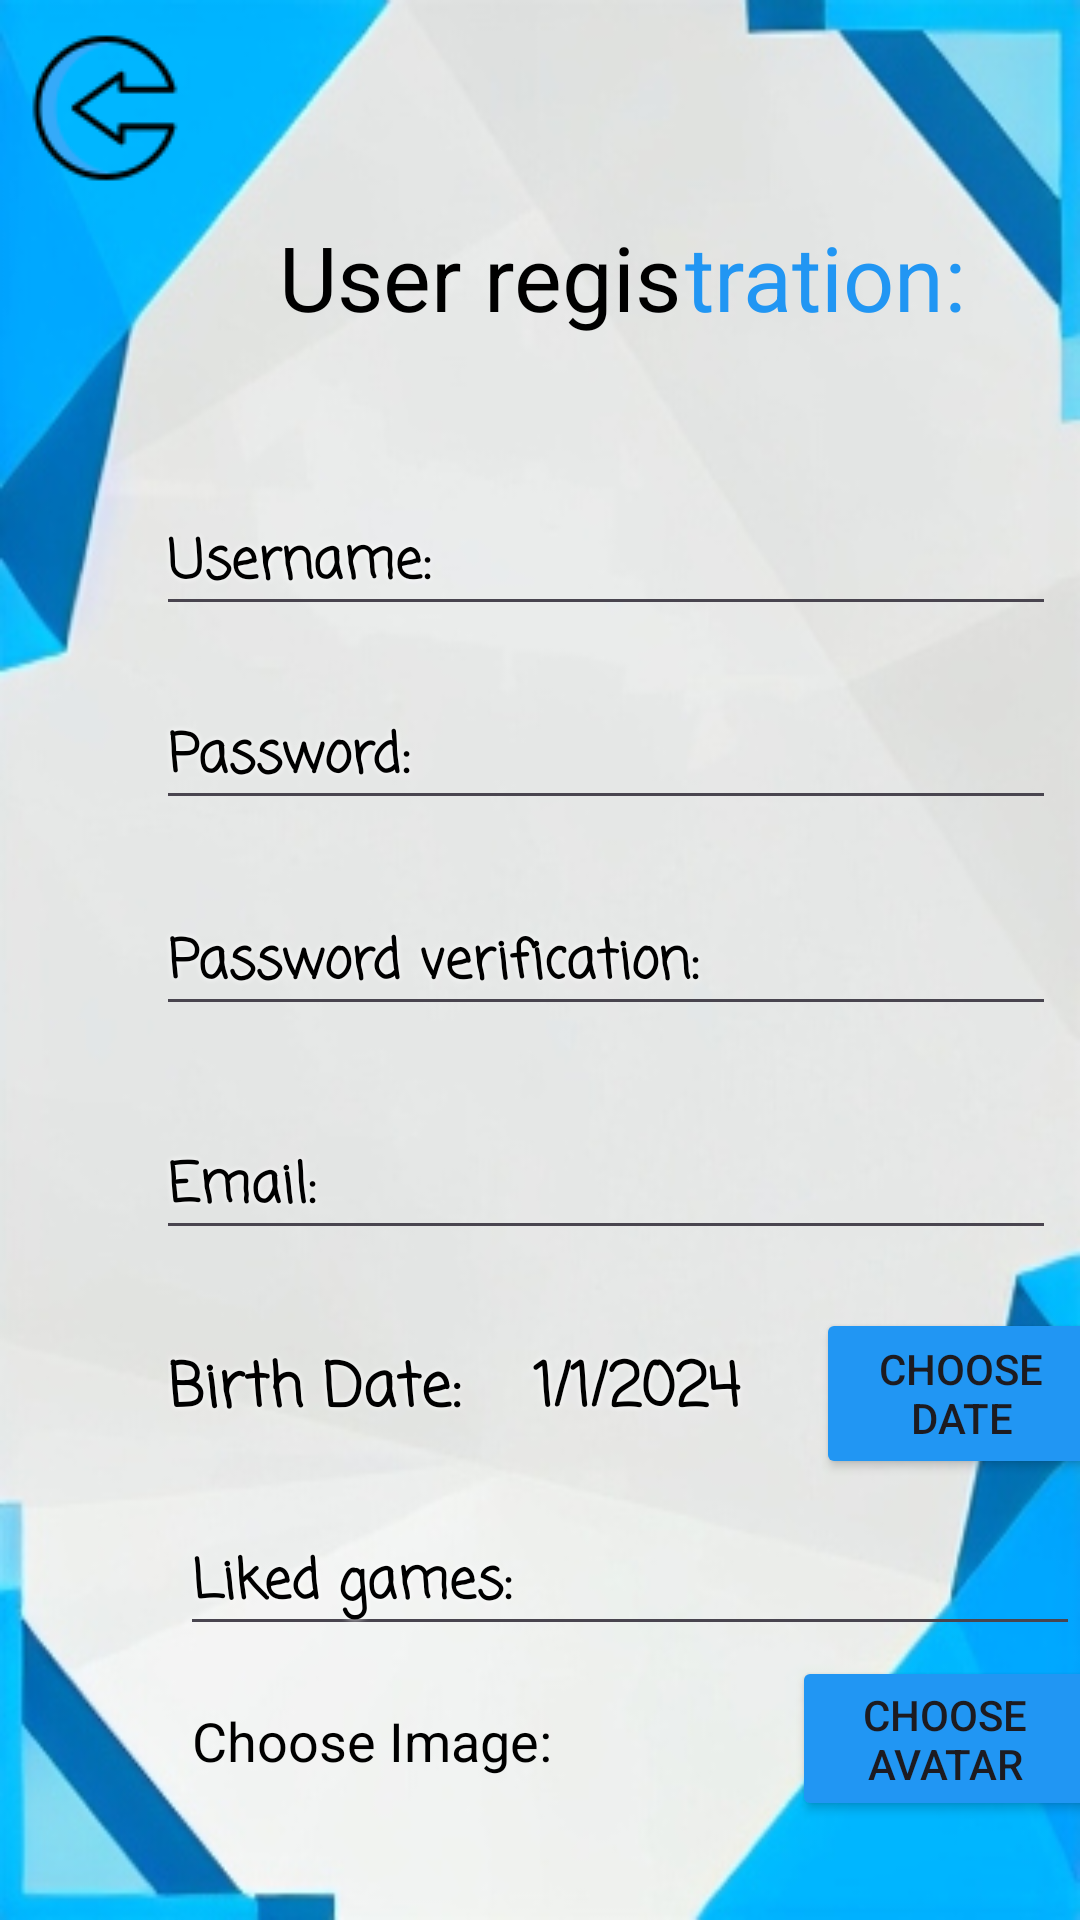

Produce the Android XML layout that renders to this screen, including the resource entries it uses.
<!-- AndroidManifest.xml: application theme Theme.GamerLand -->
<!-- res/layout/activity_register.xml -->
<?xml version="1.0" encoding="utf-8"?>
<androidx.constraintlayout.widget.ConstraintLayout xmlns:android="http://schemas.android.com/apk/res/android"
    xmlns:app="http://schemas.android.com/apk/res-auto"
    xmlns:tools="http://schemas.android.com/tools"
    android:id="@+id/main"
    android:layout_width="match_parent"
    android:layout_height="match_parent"
    android:background="@drawable/androidstudiofinalbackground"
    tools:context=".RegisterActivity">

        <ImageButton
            android:id="@+id/imbtnback"
            android:layout_width="70dp"
            android:layout_height="72dp"
            android:background="@null"
            android:src="@drawable/backarrow"
            app:layout_constraintStart_toStartOf="parent"
            app:layout_constraintTop_toTopOf="parent" />

        <TextView
            android:id="@+id/tvRegister1"
            android:layout_width="200dp"
            android:layout_height="wrap_content"
            android:layout_marginStart="60dp"
            android:layout_marginTop="72dp"
            android:gravity="center"
            android:text="User regis"
            android:textColor="#000000"
            android:textSize="30sp"
            app:layout_constraintStart_toStartOf="parent"
            app:layout_constraintTop_toTopOf="parent" />

        <TextView
            android:id="@+id/tvRegister2"
            android:layout_width="150dp"
            android:layout_height="wrap_content"
            android:layout_marginStart="200dp"
            android:layout_marginTop="72dp"
            android:gravity="center"
            android:text="tration:"
            android:textColor="#2196F3"
            android:textSize="30sp"
            app:layout_constraintStart_toStartOf="parent"
            app:layout_constraintTop_toTopOf="parent" />

        <EditText
            android:id="@+id/edUsername"
            android:layout_width="300dp"
            android:layout_height="wrap_content"
            android:layout_marginStart="52dp"
            android:layout_marginTop="164dp"
            android:fontFamily="casual"
            android:hint="Username:"
            android:shadowColor="#FFFFFF"
            android:shadowRadius="5"
            android:textColorHint="#000000"
            android:textStyle="bold"
            app:layout_constraintStart_toStartOf="parent"
            app:layout_constraintTop_toTopOf="parent" />

        <EditText
            android:id="@+id/edPassword"
            android:layout_width="300dp"
            android:layout_height="wrap_content"
            android:layout_marginStart="52dp"
            android:layout_marginTop="20dp"
            android:ems="10"
            android:fontFamily="casual"
            android:hint="Password:"
            android:inputType="textPassword"
            android:shadowColor="#FFFFFF"
            android:shadowRadius="5"
            android:textColorHint="#000000"
            android:textStyle="bold"
            app:layout_constraintStart_toStartOf="parent"
            app:layout_constraintTop_toBottomOf="@id/edUsername" />

        <EditText
            android:id="@+id/edPasswordVerification"
            android:layout_width="300dp"
            android:layout_height="wrap_content"
            android:layout_marginStart="52dp"
            android:layout_marginTop="24dp"
            android:ems="10"
            android:fontFamily="casual"
            android:hint="Password verification:"
            android:inputType="textPassword"
            android:shadowColor="#FFFFFF"
            android:shadowRadius="5"
            android:textColorHint="#000000"
            android:textStyle="bold"
            app:layout_constraintStart_toStartOf="parent"
            app:layout_constraintTop_toBottomOf="@id/edPassword" />


        <TextView
            android:id="@+id/tvBirthDateText"
            android:layout_width="105dp"
            android:layout_height="30dp"
            android:layout_marginStart="56dp"
            android:layout_marginTop="448dp"
            android:ems="10"
            android:fontFamily="casual"
            android:shadowColor="#FFFFFF"
            android:shadowRadius="5"
            android:text="Birth Date:"
            android:textColorHint="#000000"
            android:textColor="@color/black"
            android:textSize="20sp"
            android:textStyle="bold"
            app:layout_constraintStart_toStartOf="parent"
            app:layout_constraintTop_toTopOf="parent" />

        <TextView
            android:id="@+id/tvBirthDate"
            android:layout_width="105dp"
            android:layout_height="30dp"
            android:layout_marginStart="160dp"
            android:layout_marginTop="448dp"
            android:ems="10"
            android:textColor="@color/black"
            android:fontFamily="casual"
            android:gravity="center"
            android:shadowColor="#FFFFFF"
            android:shadowRadius="5"
            android:text="1/1/2024"
            android:textColorHint="#000000"
            android:textSize="20sp"
            android:textStyle="bold"
            app:layout_constraintStart_toStartOf="parent"
            app:layout_constraintTop_toTopOf="parent" />

        <Button
            android:id="@+id/btnChooseDate"
            android:layout_width="97dp"
            android:layout_height="57dp"
            android:layout_marginStart="272dp"
            android:layout_marginTop="436dp"
            android:backgroundTint="#2196F3"
            android:onClick="openDatePicker"
            android:text="Choose Date"
            app:layout_constraintStart_toStartOf="parent"
            app:layout_constraintTop_toTopOf="parent" />

        <EditText
            android:id="@+id/edEmail"
            android:layout_width="300dp"
            android:layout_height="wrap_content"
            android:layout_marginStart="52dp"
            android:layout_marginTop="372dp"
            android:ems="10"
            android:fontFamily="casual"
            android:hint="Email:"
            android:inputType="textEmailAddress"
            android:shadowColor="#FFFFFF"
            android:shadowRadius="5"
            android:textColorHint="#000000"
            android:textStyle="bold"
            app:layout_constraintStart_toStartOf="parent"
            app:layout_constraintTop_toTopOf="parent" />

        <EditText
            android:id="@+id/edLikedGames"
            android:layout_width="300dp"
            android:layout_height="wrap_content"
            android:layout_marginStart="60dp"
            android:layout_marginTop="504dp"
            android:ems="10"
            android:fontFamily="casual"
            android:hint="Liked games:"
            android:inputType="text"
            android:shadowColor="#FFFFFF"
            android:shadowRadius="5"
            android:textColorHint="#000000"
            android:textStyle="bold"
            app:layout_constraintStart_toStartOf="parent"
            app:layout_constraintTop_toTopOf="parent" />

        <Button
            android:id="@+id/btnRegister"
            android:layout_width="wrap_content"
            android:layout_height="wrap_content"
            android:layout_marginStart="164dp"
            android:layout_marginTop="644dp"
            android:backgroundTint="#2196F3"
            android:text="Register"
            app:layout_constraintStart_toStartOf="parent"
            app:layout_constraintTop_toTopOf="parent" />

        <TextView
            android:id="@+id/tvChooseImage"
            android:layout_width="wrap_content"
            android:layout_height="wrap_content"
            android:textSize="18sp"
            android:layout_marginStart="64dp"
            android:layout_marginTop="568dp"
            android:text="Choose Image: "
            android:textColor="@color/black"
            app:layout_constraintStart_toStartOf="parent"
            app:layout_constraintTop_toTopOf="parent" />

        <ImageView
            android:id="@+id/imvAvatar"
            android:layout_width="48dp"
            android:layout_height="40dp"
            android:layout_marginStart="200dp"
            android:layout_marginTop="560dp"
            app:layout_constraintStart_toStartOf="parent"
            android:background="@drawable/round_background"
            android:scaleType="centerCrop"
            android:clipToOutline="true"
            app:layout_constraintTop_toTopOf="parent"
            app:srcCompat="@drawable/default_user" />

        <Button
            android:id="@+id/btnChooseAvatar"
            android:layout_width="102dp"
            android:layout_height="55dp"
            android:layout_marginStart="264dp"
            android:layout_marginTop="552dp"
            android:backgroundTint="#2196F3"
            android:text="Choose Avatar"
            app:layout_constraintStart_toStartOf="parent"
            app:layout_constraintTop_toTopOf="parent" />


</androidx.constraintlayout.widget.ConstraintLayout>
<!-- resources referenced by this layout -->
<resources>
  <color name="black">#FF000000</color>
  <!-- drawable androidstudiofinalbackground: jpg bitmap (drawable, 45000 bytes) -->
  <!-- drawable backarrow: png bitmap (drawable, 2317 bytes) -->
  <style name="Theme.GamerLand" parent="Base.Theme.GamerLand" />
  <style name="Base.Theme.GamerLand" parent="Theme.Material3.DayNight.NoActionBar">
          
          
      </style>
</resources>
